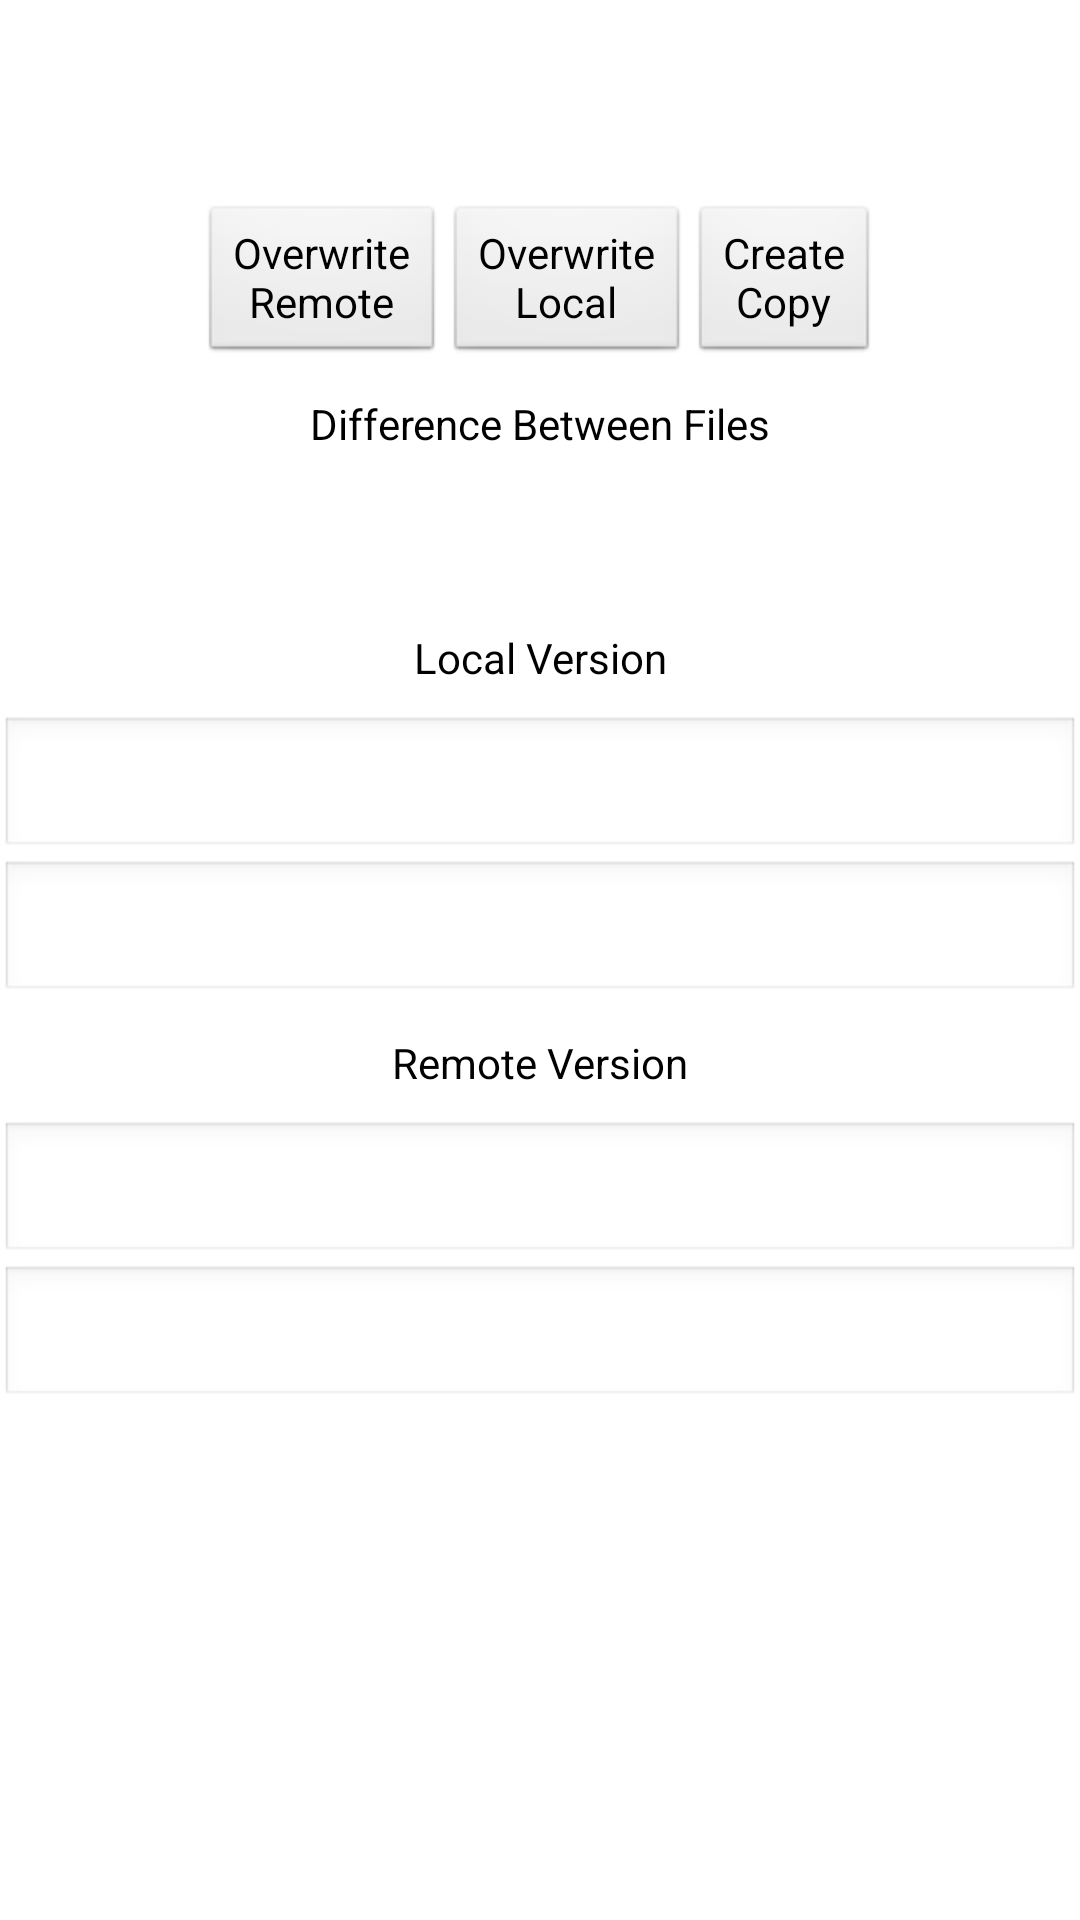

Android layout source for this screen:
<!-- AndroidManifest.xml: application theme android:Theme.Light.NoTitleBar -->
<!-- res/layout/note_compare.xml -->
<?xml version="1.0" encoding="UTF-8"?>
<LinearLayout xmlns:android="http://schemas.android.com/apk/res/android"
	android:layout_width="match_parent"
	android:layout_height="match_parent"
	android:id="@+id/compare_parent"
	android:orientation="vertical"
	android:descendantFocusability="beforeDescendants"
	android:focusableInTouchMode="true"
	>
	<TextView
		android:id="@+id/description"
		android:layout_width="match_parent"
		android:layout_height="wrap_content"
		android:padding="10dp"
		android:paddingBottom="0dp"
		android:scrollHorizontally="false"
		android:gravity="center"
		android:textColor="@color/note_text"
		android:textIsSelectable="true"
		/>
	<TextView
		android:id="@+id/message"
		android:layout_width="match_parent"
		android:layout_height="wrap_content"
		android:paddingLeft="10dp"
		android:paddingRight="10dp"
		android:scrollHorizontally="false"
		android:textColor="@color/note_text"
		android:textIsSelectable="true"
		/>
    <LinearLayout
		android:layout_width="match_parent"
		android:layout_height="wrap_content"
		android:id="@+id/view_parent"
		android:orientation="horizontal"
		android:gravity="center_horizontal"
		android:paddingTop="10dp"
		>
		<Button
			android:layout_width="wrap_content"
			android:layout_height="wrap_content"
			android:id="@+id/localButton"
			android:text="@string/overwrite_remote"
			/>
		<Button
			android:layout_width="wrap_content"
			android:layout_height="wrap_content"
			android:id="@+id/remoteButton"
			android:text="@string/overwrite_local"
			/>	 
		<Button
			android:layout_width="wrap_content"
			android:layout_height="wrap_content"
			android:id="@+id/copyButton"
			android:text="@string/copy"
			/>	    
	</LinearLayout>
	<ScrollView
	   	android:layout_width="match_parent"
		android:layout_height="match_parent"
		android:overScrollMode="always"
		android:fadingEdge="none"
		android:background="@color/note_background"
		>
		<LinearLayout
			android:layout_width="match_parent"
			android:layout_height="wrap_content"
			android:id="@+id/compare"
			android:orientation="vertical"
			>
			<ToggleButton
				android:id="@+id/diff_label"
				android:background="@drawable/button_toggle"
				android:textOn="@string/diff_label"
				android:textOff="@string/diff_label"
				android:layout_width="match_parent"
				android:layout_height="wrap_content"
				android:padding="10dp"
				/>		
			<TextView
				android:id="@+id/diff"
				android:layout_width="match_parent"
				android:layout_height="wrap_content"
				android:padding="10dp"
				android:scrollHorizontally="false"
				android:textColor="@color/note_text"
				android:textIsSelectable="true" />
			<ToggleButton
				android:id="@+id/local_label"
				android:background="@drawable/button_toggle"
				android:textOn="@string/local_label"
				android:textOff="@string/local_label"
				android:layout_width="match_parent"
				android:layout_height="wrap_content"
				android:padding="10dp"
				/>
			<EditText 
				android:id="@+id/local_title"
				android:layout_width="match_parent" 
				android:layout_height="wrap_content"
				android:singleLine="true"
				android:inputType="textCapWords"
				android:padding="10dip"
				android:textCursorDrawable="@null"
				android:textColor="@color/note_text" />
			<EditText
				android:id="@+id/local"
				android:layout_width="match_parent"
				android:layout_height="wrap_content"
				android:padding="10dp"
				android:inputType="textMultiLine|textCapSentences"
				android:textCursorDrawable="@null"
				android:textColor="@color/note_text" />
			<ToggleButton
				android:id="@+id/remote_label"
				android:background="@drawable/button_toggle"
				android:textOn="@string/remote_label"
				android:textOff="@string/remote_label"
				android:layout_width="match_parent"
				android:layout_height="wrap_content"
				android:padding="10dp"
				/>
			<EditText 
				android:id="@+id/remote_title"
				android:layout_width="match_parent" 
				android:layout_height="wrap_content"
				android:singleLine="true"
				android:inputType="textCapWords"
				android:padding="10dip"
				android:textCursorDrawable="@null"
				android:textColor="@color/note_text" />
			<EditText
				android:id="@+id/remote"
				android:layout_width="match_parent"
				android:layout_height="wrap_content"
				android:padding="10dp"
				android:inputType="textMultiLine|textCapSentences"
				android:textCursorDrawable="@null"
				android:textColor="@color/note_text" />
		</LinearLayout>
	</ScrollView>
</LinearLayout>
<!-- resources referenced by this layout -->
<resources>
  <color name="note_background">#FFFFFFFF</color>
  <color name="note_text">#FF444444</color>
  <string name="copy">Create<xliff:g id="linebreak">\n</xliff:g>Copy</string>
  <string name="diff_label">Difference Between Files</string>
  <string name="local_label">Local Version</string>
  <string name="overwrite_local">Overwrite<xliff:g id="linebreak">\n</xliff:g>Local</string>
  <string name="overwrite_remote">Overwrite<xliff:g id="linebreak">\n</xliff:g>Remote</string>
  <string name="remote_label">Remote Version</string>
</resources>
